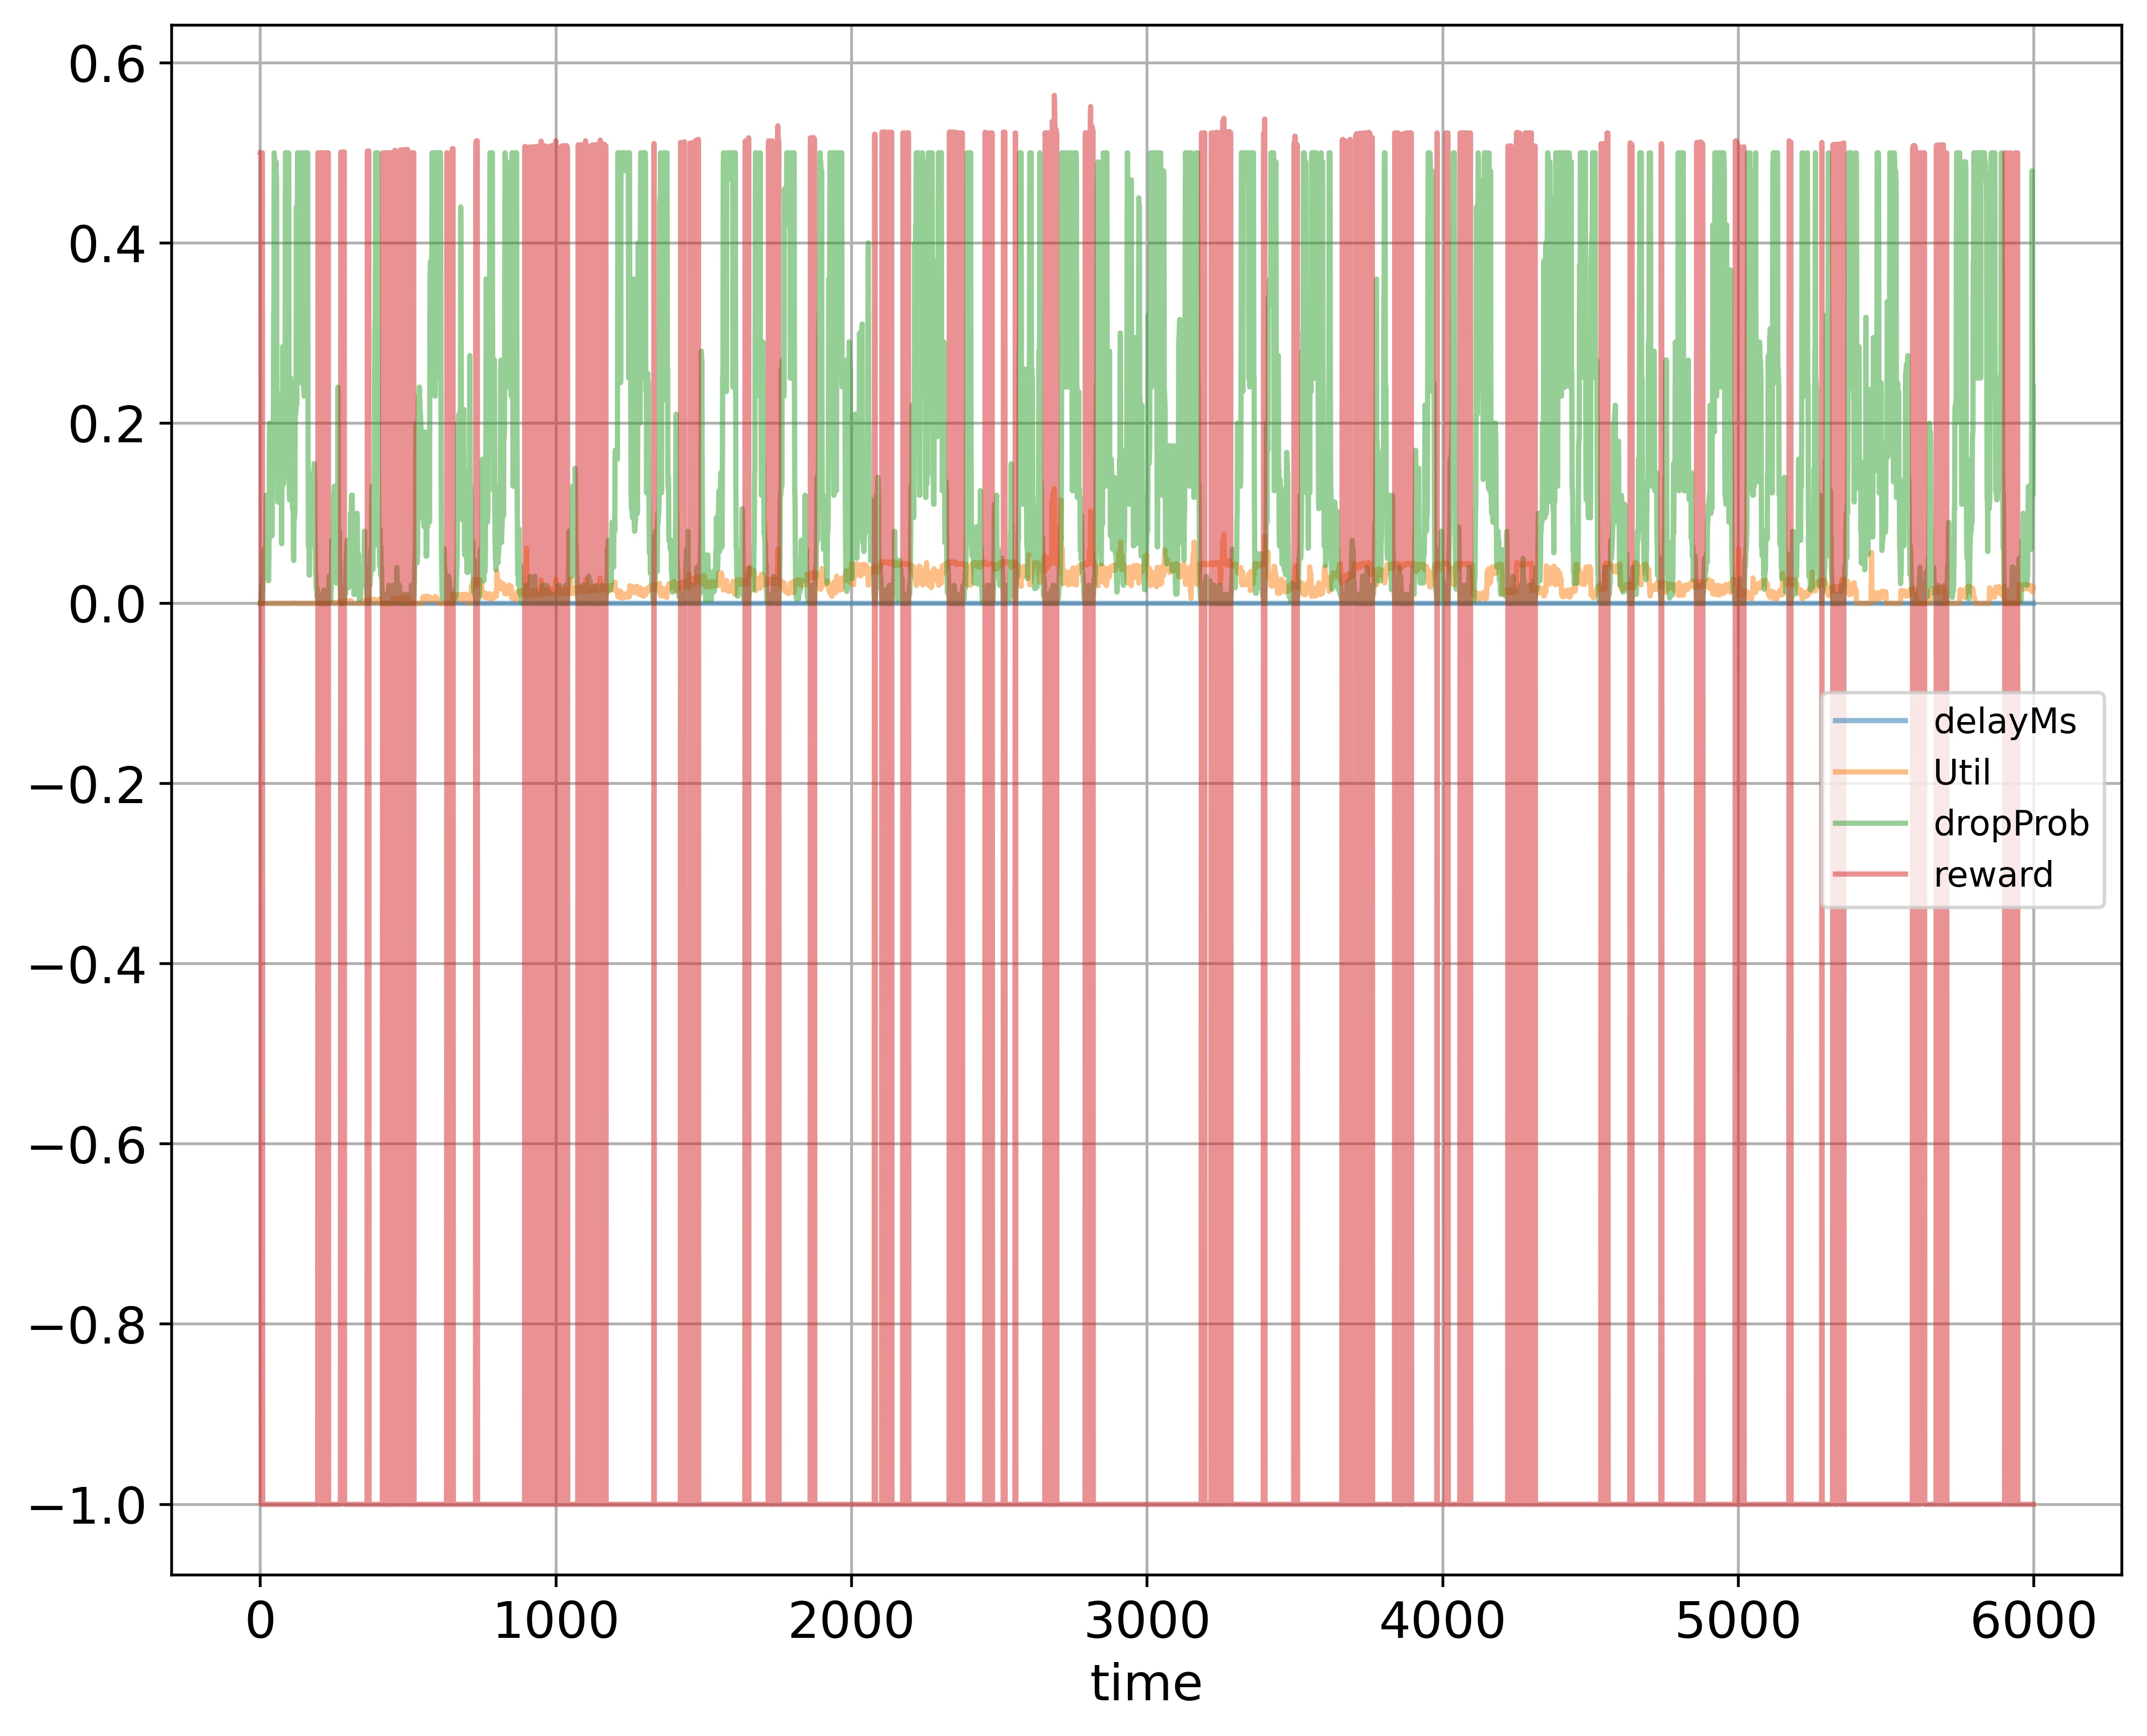

The file beside this chart, header and first rows:
time; delayMs; Util; dropProb; reward
0; 0.0; 0.000224; 0.0; 0.5001
1; 0.0; 0.0; 0.0; 0.5
2; 0.0; 0.0; 0.0; 0.5
3; 0.0; 0.0; 0.01; -1.0
4; 0.0; 0.0; 0.02; -1.0
5; 0.0; 0.0; 0.01; -1.0
6; 0.0; 0.0; 0.0; 0.5
7; 0.0; 0.0; 0.0; 0.5
8; 0.0; 0.0; 0.01; -1.0
9; 0.0; 0.0; 0.02; -1.0
10; 0.0; 0.0; 0.03; -1.0
11; 0.0; 0.0; 0.03; -1.0
12; 0.0; 0.0; 0.06; -1.0
13; 0.0; 0.0; 0.03; -1.0
14; 0.0; 0.0; 0.03; -1.0
15; 0.0; 0.0; 0.04; -1.0
16; 0.0; 0.0; 0.04; -1.0
17; 0.0; 0.0; 0.03; -1.0
18; 0.0; 0.0; 0.06; -1.0
19; 0.0; 0.0; 0.06; -1.0
20; 0.0; 0.0; 0.12; -1.0
21; 0.0; 0.0; 0.12; -1.0
22; 0.0; 0.0; 0.06; -1.0
23; 0.0; 0.0; 0.03; -1.0
24; 0.0; 0.0; 0.06; -1.0
25; 0.0; 0.0; 0.03; -1.0
26; 0.0; 0.0; 0.04; -1.0
27; 0.0; 0.0; 0.05; -1.0
28; 0.0; 0.0; 0.025; -1.0
29; 0.0; 0.0; 0.05; -1.0
30; 0.0; 0.0; 0.1; -1.0
31; 0.0; 0.0; 0.2; -1.0
32; 0.0; 0.0; 0.2; -1.0
33; 0.0; 0.0; 0.19; -1.0
34; 0.0; 0.0; 0.18; -1.0
35; 0.0; 0.0; 0.09; -1.0
36; 0.0; 0.0; 0.18; -1.0
37; 0.0; 0.0; 0.19; -1.0
38; 0.0; 0.0; 0.095; -1.0
39; 0.0; 0.0; 0.085; -1.0
40; 0.0; 0.0; 0.075; -1.0
41; 0.0; 0.0; 0.15; -1.0
42; 0.0; 0.0; 0.16; -1.0
43; 0.0; 0.0; 0.16; -1.0
44; 0.0; 0.0; 0.16; -1.0
45; 0.0; 0.0; 0.32; -1.0
46; 0.0; 0.0; 0.33; -1.0
47; 0.0; 0.0; 0.5; -1.0
48; 0.0; 0.0; 0.49; -1.0
49; 0.0; 0.0; 0.49; -1.0
50; 0.0; 0.0; 0.48; -1.0
51; 0.0; 0.0; 0.24; -1.0
52; 0.0; 0.0; 0.48; -1.0
53; 0.0; 0.0; 0.49; -1.0
54; 0.0; 0.0; 0.48; -1.0
55; 0.0; 0.0; 0.47; -1.0
56; 0.0; 0.0; 0.235; -1.0
57; 0.0; 0.0; 0.235; -1.0
58; 0.0; 0.0; 0.225; -1.0
59; 0.0; 0.0; 0.1125; -1.0
... 5,939 more rows
